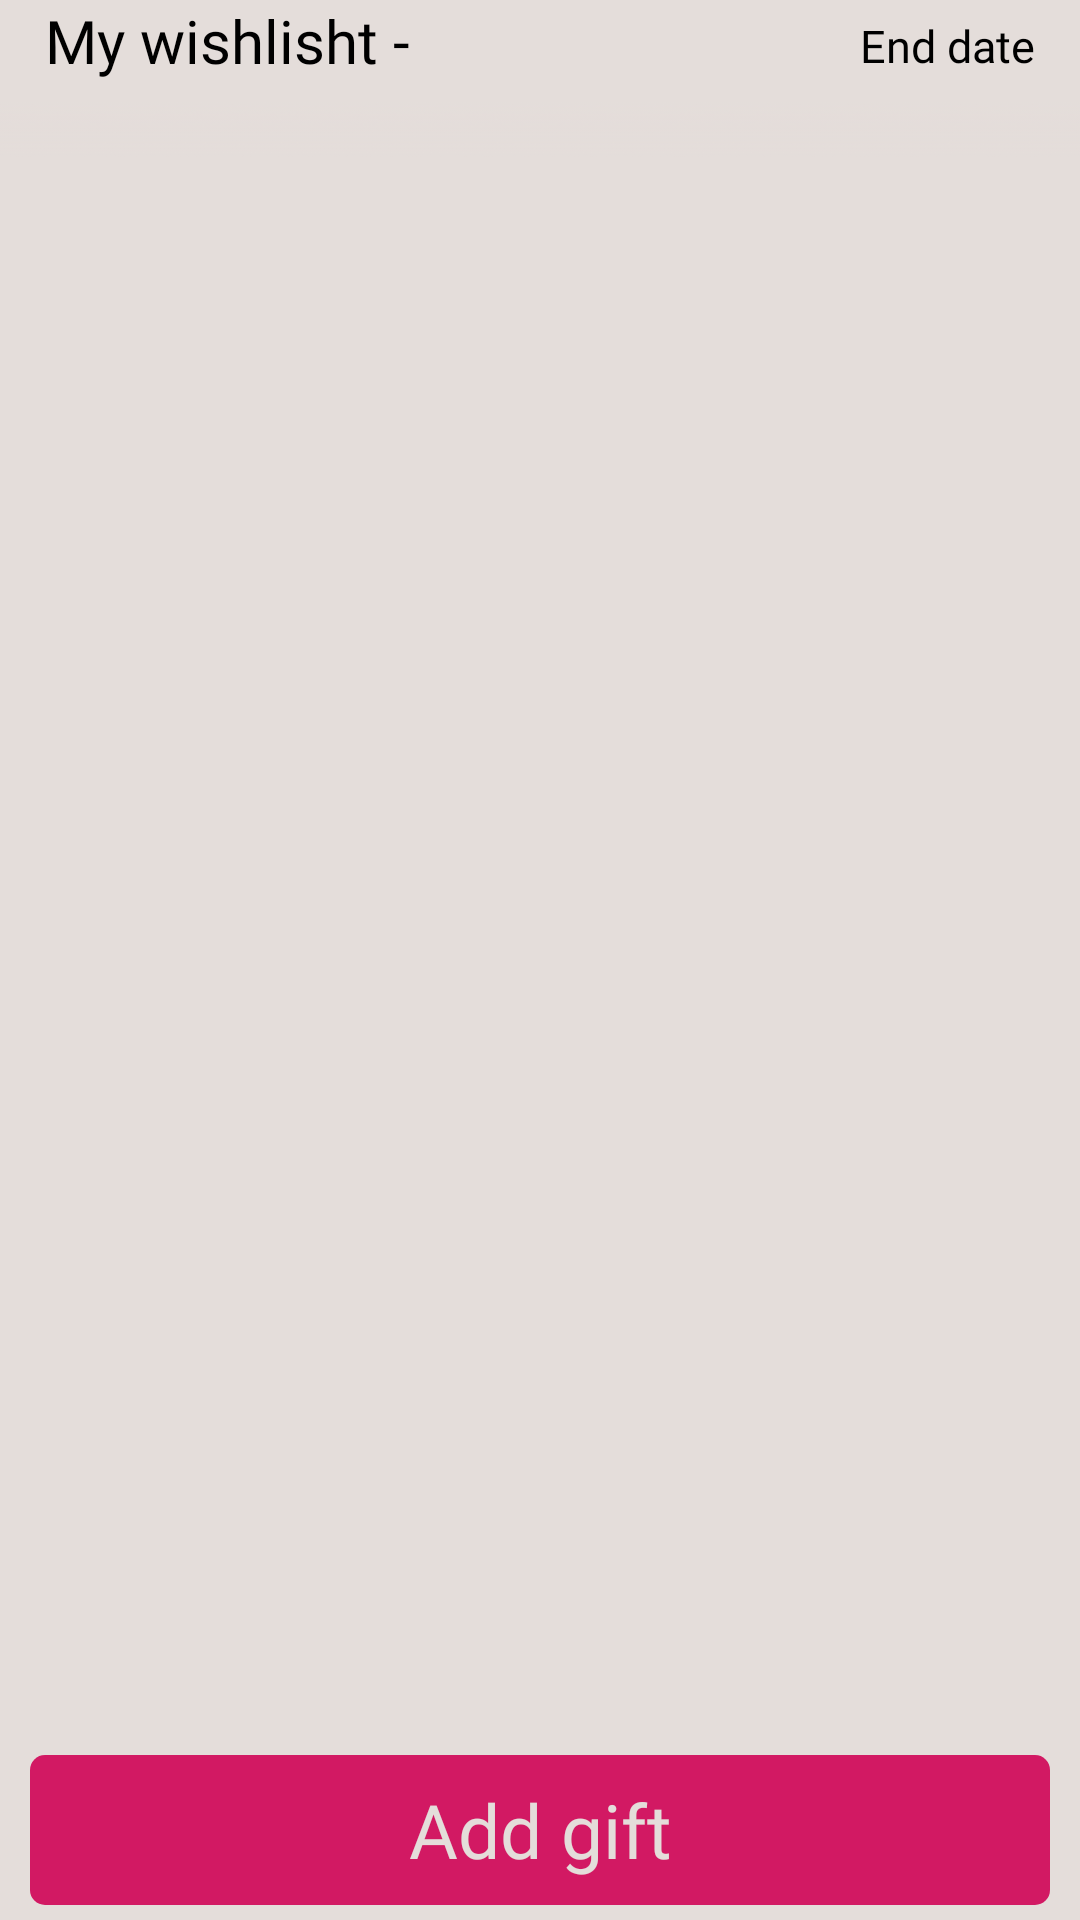

Reconstruct the res/layout file that produces this screen, plus the resources it refers to.
<!-- AndroidManifest.xml: activity theme Main -->
<!-- res/layout/activity_mywishlist_gifts.xml -->
<?xml version="1.0" encoding="utf-8"?>
<androidx.constraintlayout.widget.ConstraintLayout xmlns:android="http://schemas.android.com/apk/res/android"
    xmlns:tools="http://schemas.android.com/tools"
    android:layout_width="match_parent"
    android:layout_height="match_parent"
    xmlns:app="http://schemas.android.com/apk/res-auto">

    <TextView
            android:id="@+id/mywishlistgifts_tvWishlistName"
            android:layout_width="0dp"
            android:layout_height="wrap_content"
            android:gravity="left"
            android:maxLines="1"
            android:ellipsize="end"
            android:text="@string/mywishlist_gifts_title"
            android:textSize="20sp"
            android:fontFamily="@font/catamaran_black"
            android:textColor="@color/black"
            app:layout_constraintStart_toStartOf="parent"
            app:layout_constraintTop_toTopOf="parent"
            android:layout_marginStart="15dp"
            android:layout_marginEnd="5dp"
            app:layout_constraintEnd_toStartOf="@+id/myWishlistgifts_tvWishlistEndDate"/>

    <TextView
            android:id="@+id/myWishlistgifts_tvWishlistEndDate"
            android:layout_width="0dp"
            android:layout_height="wrap_content"
            android:gravity="left"
            android:maxLines="1"
            android:ellipsize="end"
            android:text="@string/mywishlist_end_date"
            android:textSize="15sp"
            android:fontFamily="@font/catamaran_black"
            android:textColor="@color/black"
            app:layout_constraintTop_toTopOf="@+id/mywishlistgifts_tvWishlistName"
            app:layout_constraintEnd_toEndOf="parent"
            android:layout_marginStart="2dp"
            android:layout_marginEnd="15dp"
            android:layout_marginTop="3dp"
            app:layout_constraintBottom_toBottomOf="@+id/mywishlistgifts_tvWishlistName"/>

    <androidx.recyclerview.widget.RecyclerView
            android:id="@+id/mywishlistgifts_rvGifts"
            android:layout_width="match_parent"
            android:layout_height="0dp"
            app:layout_constraintTop_toBottomOf="@+id/mywishlistgifts_tvWishlistName"
            tools:layout_editor_absoluteX="0dp"
            app:layout_constraintBottom_toTopOf="@+id/mywishlistgifts_bAddGift"/>

    <androidx.appcompat.widget.AppCompatButton
            android:id="@+id/mywishlistgifts_bAddGift"
            android:layout_width="0dp"
            android:layout_height="50dp"
            android:text="@string/add_gift"
            android:textSize="25sp"
            android:textAllCaps="false"
            android:background="@drawable/round_pink_button"
            android:textColor="@color/pastel"
            android:stateListAnimator="@null"
            android:fontFamily="@font/catamaran_black"
            app:layout_constraintEnd_toEndOf="parent"
            app:layout_constraintStart_toStartOf="parent"
            android:layout_marginEnd="10dp"
            android:layout_marginStart="10dp"
            app:layout_constraintBottom_toBottomOf="parent"
            app:layout_constraintHorizontal_bias="0.0"
            android:layout_marginBottom="5dp"/>

    <ImageView
            android:background="@drawable/smoothscroll"
            android:layout_width="match_parent"
            android:layout_height="20dp"
            app:layout_constraintTop_toTopOf="parent"
            app:layout_constraintStart_toStartOf="parent"
            app:layout_constraintEnd_toEndOf="parent"
            android:layout_marginTop="34dp"
            app:layout_constraintHorizontal_bias="0.0"/>

</androidx.constraintlayout.widget.ConstraintLayout>
<!-- resources referenced by this layout -->
<resources>
  <color name="black">#FF000000</color>
  <color name="pastel">#E4DDDA</color>
  <!-- drawable round_pink_button (drawable) -->
  <?xml version="1.0" encoding="utf-8"?>
  <shape xmlns:android="http://schemas.android.com/apk/res/android"
         android:shape="rectangle">
      <solid android:color="@color/main_color"/>
      <corners android:radius="5dp"/>
  </shape>
  <!-- drawable smoothscroll: png bitmap (drawable, 8292 bytes) -->
  <string name="add_gift">Add gift</string>
  <string name="mywishlist_end_date">End date</string>
  <string name="mywishlist_gifts_title">My wishlisht -</string>
  <style name="Main" parent="Theme.Giftr">
          <item name="android:statusBarColor">@color/pastel</item>
          <item name="android:navigationBarColor">@color/pastel</item>
          <item name="android:background">@color/transparent</item>
          <item name="android:windowLightNavigationBar">true</item>
          <item name="android:windowLightStatusBar">true</item>
          <item name="android:windowBackground">@color/pastel</item>
      </style>
  <color name="main_color">#D21963</color>
  <style name="Theme.Giftr" parent="Theme.MaterialComponents.Light.NoActionBar">
          
          <item name="colorPrimary">@color/main_color</item>
          <item name="colorPrimaryVariant">@color/main_color</item>
          <item name="colorOnPrimary">@color/pastel</item>
          
          <item name="colorSecondary">@color/teal_200</item>
          <item name="colorSecondaryVariant">@color/teal_700</item>
          <item name="colorOnSecondary">@color/black</item>
          
          <item name="android:statusBarColor">?attr/colorPrimaryVariant</item>
          
          <item name="android:textAppearance">@style/Catamaran</item>
      </style>
  <color name="transparent">#00000000</color>
  <color name="teal_200">#3892E4</color>
  <color name="teal_700">#78B2E4</color>
  <style name="Catamaran" parent="android:style/TextAppearance">
          <item name="android:fontFamily">@assets/catamaran.ttf</item>
      </style>
</resources>
